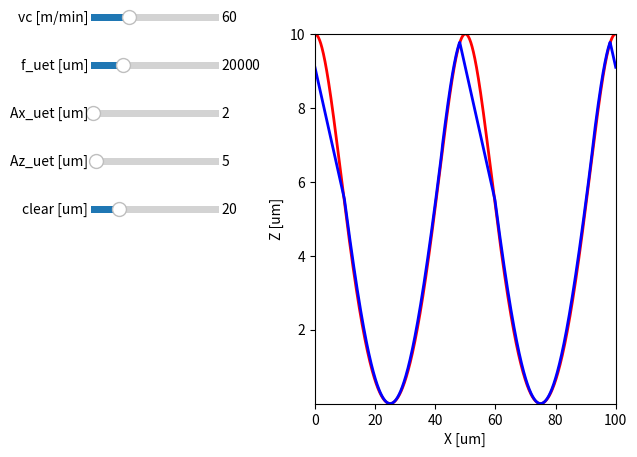

Recreate this plot in Python.
#!/usr/bin/python

import math
import numpy as np
import matplotlib.pyplot as plt
from matplotlib.widgets import Slider

vc_init = 60
f_uet_init = 20000
Ax_uet_init = 2
Az_uet_init = 5
clear_init = 20

def update_plot_param(vc, f_uet, Ax_uet, Az_uet, clear):
    vc *= 1e6/60

    xoffset_uet = 0
    delta_uet = vc/f_uet

    T = 1/f_uet;

    tanc = math.tan(clear*math.pi/180)
    v_crit = 2*math.pi*f_uet*Ax_uet

    t = np.linspace(0, 2*T, 1000)
    X = np.linspace(0, 2*delta_uet, 1000)
    Z = np.linspace(0, 2*delta_uet, 1000)

    X = -Ax_uet*np.sin(2*math.pi*f_uet*t) + vc*t
    Z = Az_uet*np.cos(2*math.pi*f_uet*t) + Az_uet

    return X, Z

def xt(t, vc, f_uet, Ax_uet, Az_uet):
    return -Ax_uet*np.sin(2*math.pi*f_uet*t) + vc*t

def update_plot(vc, f_uet, Ax_uet, Az_uet, clear):
    vc *= 1e6/60

    xoffset_uet = 0
    delta_uet = vc/f_uet

    tanc = math.tan(clear*math.pi/180)
    v_crit = 2*math.pi*f_uet*Ax_uet

    X = np.linspace(0, 2*delta_uet, 1000)
    Z = np.linspace(0, 2*delta_uet, 1000)

    if vc <= v_crit:
        H = Az_uet*math.sin(math.pi*vc/(2*v_crit))
        h1 =  H + Az_uet
        h2 = -H + Az_uet
        K = delta_uet*(h1+h2)/(2*(h1-h2))
        delta_1 =  K + delta_uet/2
        delta_2 = -K + delta_uet/2

        for i in range(len(X)):
            xcirc = X[i] + xoffset_uet
            mult_uet = math.floor(xcirc / delta_uet)
            x_uet = xcirc - (mult_uet + 0.5)*delta_uet

            z_uet = h1*(1.0 - math.sqrt(1.0 - (4*x_uet*x_uet)/(delta_1*delta_1)))

            x_uet = xcirc + 0.5*delta_uet - math.floor(xcirc / delta_uet + 0.5)*delta_uet;
            z_clear = tanc*(delta_uet - x_uet);

            Z[i] = min(z_uet, z_clear);
    else:
        H = Az_uet*math.sin(math.pi*v_crit/(2*vc))
        h1 =  H + Az_uet
        h2 = -H + Az_uet
        K = delta_uet*(h1-h2)/(2*(h1+h2))
        delta_1 =  K + delta_uet/2
        delta_2 = -K + delta_uet/2
        for i in range(len(X)):
            xcirc = X[i] + xoffset_uet
            mult_uet = math.floor(xcirc / delta_uet)
            x_uet = xcirc - (mult_uet + 0.5)*delta_uet

            if x_uet < -delta_1/2:
                x_uet2 = x_uet + delta_1/2 + delta_2/2

                z_uet1 = h1 + h2*math.cos(math.pi*x_uet2/delta_2)
                z_uet2 = h1 + h2*math.sqrt(1.0 - (4*x_uet2*x_uet2)/(delta_2*delta_2))

            elif x_uet < delta_1/2:
                x_uet2 = x_uet

                z_uet1 = h1*(1.0 - math.cos(math.pi*x_uet2/delta_1))
                z_uet2 = h1*(1.0 - math.sqrt(1.0 - (4*x_uet2*x_uet2)/(delta_1*delta_1)))
            else:
                x_uet2 = x_uet - delta_1/2 - delta_2/2

                z_uet1 = h1 + h2*math.cos(math.pi*x_uet2/delta_2)
                z_uet2 = h1 + h2*math.sqrt(1.0 - (4*x_uet2*x_uet2)/(delta_2*delta_2))

            z_uet = z_uet1*math.sqrt(1 - (v_crit/vc)**2) + z_uet2*(1 - math.sqrt(1 - (v_crit/vc)**2))

            x_uet = xcirc + 0.5*delta_uet - math.floor(xcirc / delta_uet + 0.5)*delta_uet;
            z_clear = tanc*(delta_uet - x_uet);

            Z[i] = min(z_uet, z_clear);

    return X, Z

fig, ax = plt.subplots()
x2, z2 = update_plot_param(vc_init, f_uet_init, Ax_uet_init, Az_uet_init, clear_init)
line2, = plt.plot(x2, z2, 'r-', lw=2)
x, z = update_plot(vc_init, f_uet_init, Ax_uet_init, Az_uet_init, clear_init)
line1, = plt.plot(x, z, 'b-', lw=2)
xmin = np.min(x2)
xmax = np.max(x2)
zmin = np.min(z2)
zmax = np.max(z2)

ax.set_xlim([xmin, xmax])
ax.set_ylim([zmin, zmax])
ax.set_xlabel('X [um]')
ax.set_ylabel('Z [um]')

plt.subplots_adjust(left=0.50, right=0.97)

axvc = plt.axes([0.15, 0.9, 0.2, 0.03])
vc_slider = Slider(
    ax=axvc,
    label='vc [m/min]',
    valmin=1,
    valmax=200,
    valinit=vc_init,
)
axf_uet = plt.axes([0.15, 0.8, 0.2, 0.03])
f_uet_slider = Slider(
    ax=axf_uet,
    label='f_uet [um]',
    valmin=10000,
    valmax=50000,
    valinit=f_uet_init,
)
axAx_uet = plt.axes([0.15, 0.7, 0.2, 0.03])
Ax_uet_slider = Slider(
    ax=axAx_uet,
    label='Ax_uet [um]',
    valmin=0,
    valmax=100,
    valinit=Ax_uet_init,
)
axAz_uet = plt.axes([0.15, 0.6, 0.2, 0.03])
Az_uet_slider = Slider(
    ax=axAz_uet,
    label='Az_uet [um]',
    valmin=1,
    valmax=100,
    valinit=Az_uet_init,
)
axclear = plt.axes([0.15, 0.5, 0.2, 0.03])
clear_slider = Slider(
    ax=axclear,
    label='clear [um]',
    valmin=1,
    valmax=89,
    valinit=clear_init,
)

def update(val):
    x2, z2 = update_plot_param(vc_slider.val, f_uet_slider.val, Ax_uet_slider.val, Az_uet_slider.val, clear_slider.val)
    line2.set_xdata(x2)
    line2.set_ydata(z2)
    x, z = update_plot(vc_slider.val, f_uet_slider.val, Ax_uet_slider.val, Az_uet_slider.val, clear_slider.val)
    line1.set_xdata(x)
    line1.set_ydata(z)
    xmin = np.min(x2)
    xmax = np.max(x2)
    zmin = np.min(z2)
    zmax = np.max(z2)

    ax.set_xlim([xmin, xmax])
    ax.set_ylim([zmin, zmax])
    fig.canvas.draw_idle()

vc_slider.on_changed(update)
f_uet_slider.on_changed(update)
Ax_uet_slider.on_changed(update)
Az_uet_slider.on_changed(update)
clear_slider.on_changed(update)

plt.show()
